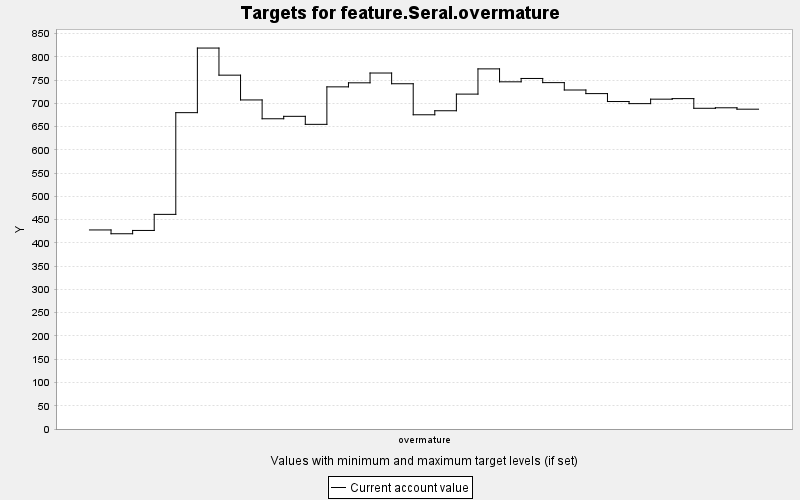

Values plotted in this chart, from the file beside it:
TARGET, PERIOD, YEAR, PERIODWIDTH, MINIMUM, MAXIMUM, MINWEIGHT, MAXWEIGHT, CURRENT, SUMMARY
feature.Seral.overmature, 0, 0, 10.0, 0.0, 10000, 1.0, 1.0, 428, 0.0
feature.Seral.overmature, 1, 10, 10.0, 0.0, 10000, 1.0, 1.0, 419.8, 0.0
feature.Seral.overmature, 2, 20, 10.0, 0.0, 10000, 1.0, 1.0, 426.9, 0.0
feature.Seral.overmature, 3, 30, 10.0, 0.0, 10000, 1.0, 1.0, 461.4, 0.0
feature.Seral.overmature, 4, 40, 10.0, 0.0, 10000, 1.0, 1.0, 680.1, 0.0
feature.Seral.overmature, 5, 50, 10.0, 0.0, 10000, 1.0, 1.0, 819, 0.0
feature.Seral.overmature, 6, 60, 10.0, 0.0, 10000, 1.0, 1.0, 760.7, 0.0
feature.Seral.overmature, 7, 70, 10.0, 0.0, 10000, 1.0, 1.0, 707.5, 0.0
feature.Seral.overmature, 8, 80, 10.0, 0.0, 10000, 1.0, 1.0, 667, 0.0
feature.Seral.overmature, 9, 90, 10.0, 0.0, 10000, 1.0, 1.0, 672.2, 0.0
feature.Seral.overmature, 10, 100, 10.0, 0.0, 10000, 1.0, 1.0, 655, 0.0
feature.Seral.overmature, 11, 110, 10.0, 0.0, 10000, 1.0, 1.0, 735.6, 0.0
feature.Seral.overmature, 12, 120, 10.0, 0.0, 10000, 1.0, 1.0, 744.3, 0.0
feature.Seral.overmature, 13, 130, 10.0, 0.0, 10000, 1.0, 1.0, 765.3, 0.0
feature.Seral.overmature, 14, 140, 10.0, 0.0, 10000, 1.0, 1.0, 742.3, 0.0
feature.Seral.overmature, 15, 150, 10.0, 0.0, 10000, 1.0, 1.0, 675.6, 0.0
feature.Seral.overmature, 16, 160, 10.0, 0.0, 10000, 1.0, 1.0, 684.2, 0.0
feature.Seral.overmature, 17, 170, 10.0, 0.0, 10000, 1.0, 1.0, 720, 0.0
feature.Seral.overmature, 18, 180, 10.0, 0.0, 10000, 1.0, 1.0, 774.2, 0.0
feature.Seral.overmature, 19, 190, 10.0, 0.0, 10000, 1.0, 1.0, 746.4, 0.0
feature.Seral.overmature, 20, 200, 10.0, 0.0, 10000, 1.0, 1.0, 753.6, 0.0
feature.Seral.overmature, 21, 210, 10.0, 0.0, 10000, 1.0, 1.0, 744.7, 0.0
feature.Seral.overmature, 22, 220, 10.0, 0.0, 10000, 1.0, 1.0, 728.8, 0.0
feature.Seral.overmature, 23, 230, 10.0, 0.0, 10000, 1.0, 1.0, 721.1, 0.0
feature.Seral.overmature, 24, 240, 10.0, 0.0, 10000, 1.0, 1.0, 704, 0.0
feature.Seral.overmature, 25, 250, 10.0, 0.0, 10000, 1.0, 1.0, 699.5, 0.0
feature.Seral.overmature, 26, 260, 10.0, 0.0, 10000, 1.0, 1.0, 709.1, 0.0
feature.Seral.overmature, 27, 270, 10.0, 0.0, 10000, 1.0, 1.0, 710.3, 0.0
feature.Seral.overmature, 28, 280, 10.0, 0.0, 10000, 1.0, 1.0, 689.5, 0.0
feature.Seral.overmature, 29, 290, 10.0, 0.0, 10000, 1.0, 1.0, 690.6, 0.0
feature.Seral.overmature, 30, 300, 10.0, 0.0, 10000, 1.0, 1.0, 687.6, 0.0
